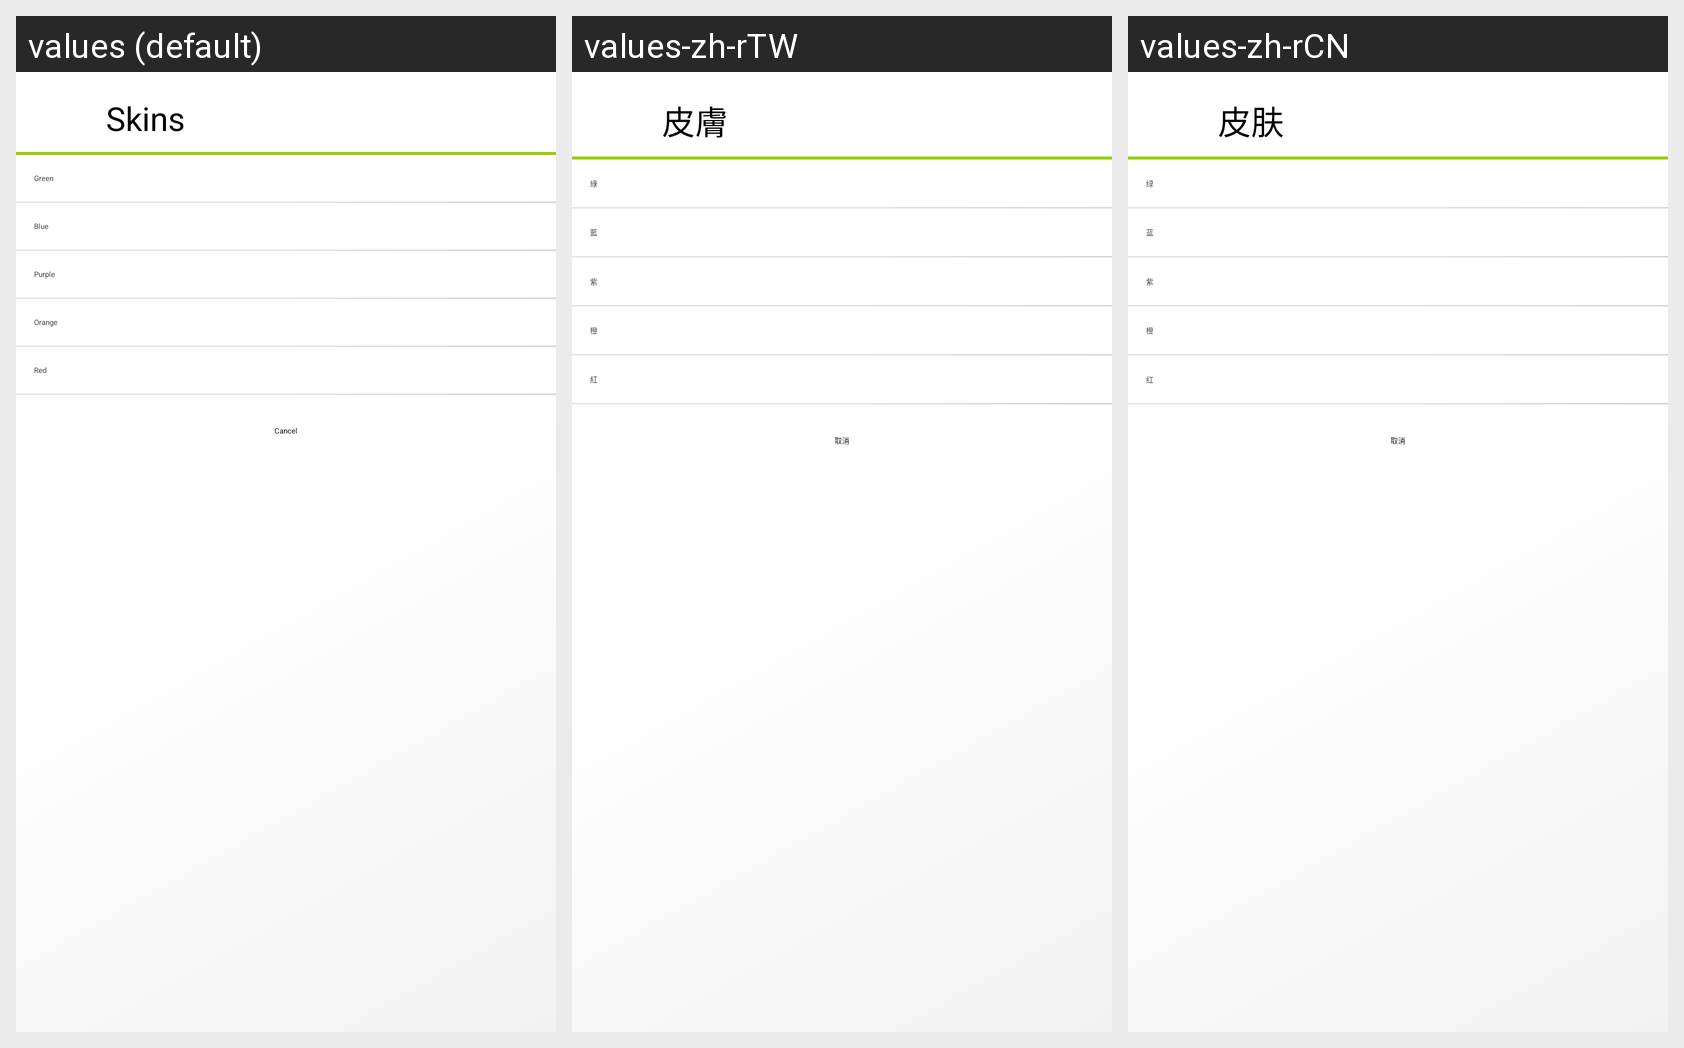

The Android screen above is rendered under several locales of the same app. Produce the string resources it draws, with the default and per-locale values.
Android screen res/layout/dialog_skins.xml rendered under 3 locales, left to right: values (default), values-zh-rTW, values-zh-rCN. Device: Nexus 5 (rendered at 1080×1920; each locale shown at half size, 540×960, under a caption strip naming it); theme Theme.
Strings drawn on this screen, with the default value and each locale's value (text and hints the layout hard-codes, and strings that could not be matched under every locale, appear in the picture but are not listed):

skins
  values: Skins
  values-zh-rTW: 皮膚
  values-zh-rCN: 皮肤

green
  values: Green
  values-zh-rTW: 綠
  values-zh-rCN: 绿

blue
  values: Blue
  values-zh-rTW: 藍
  values-zh-rCN: 蓝

purple
  values: Purple
  values-zh-rTW: 紫
  values-zh-rCN: 紫

orange
  values: Orange
  values-zh-rTW: 橙
  values-zh-rCN: 橙

red
  values: Red
  values-zh-rTW: 紅
  values-zh-rCN: 红

cancel
  values: Cancel
  values-zh-rTW: 取消
  values-zh-rCN: 取消
